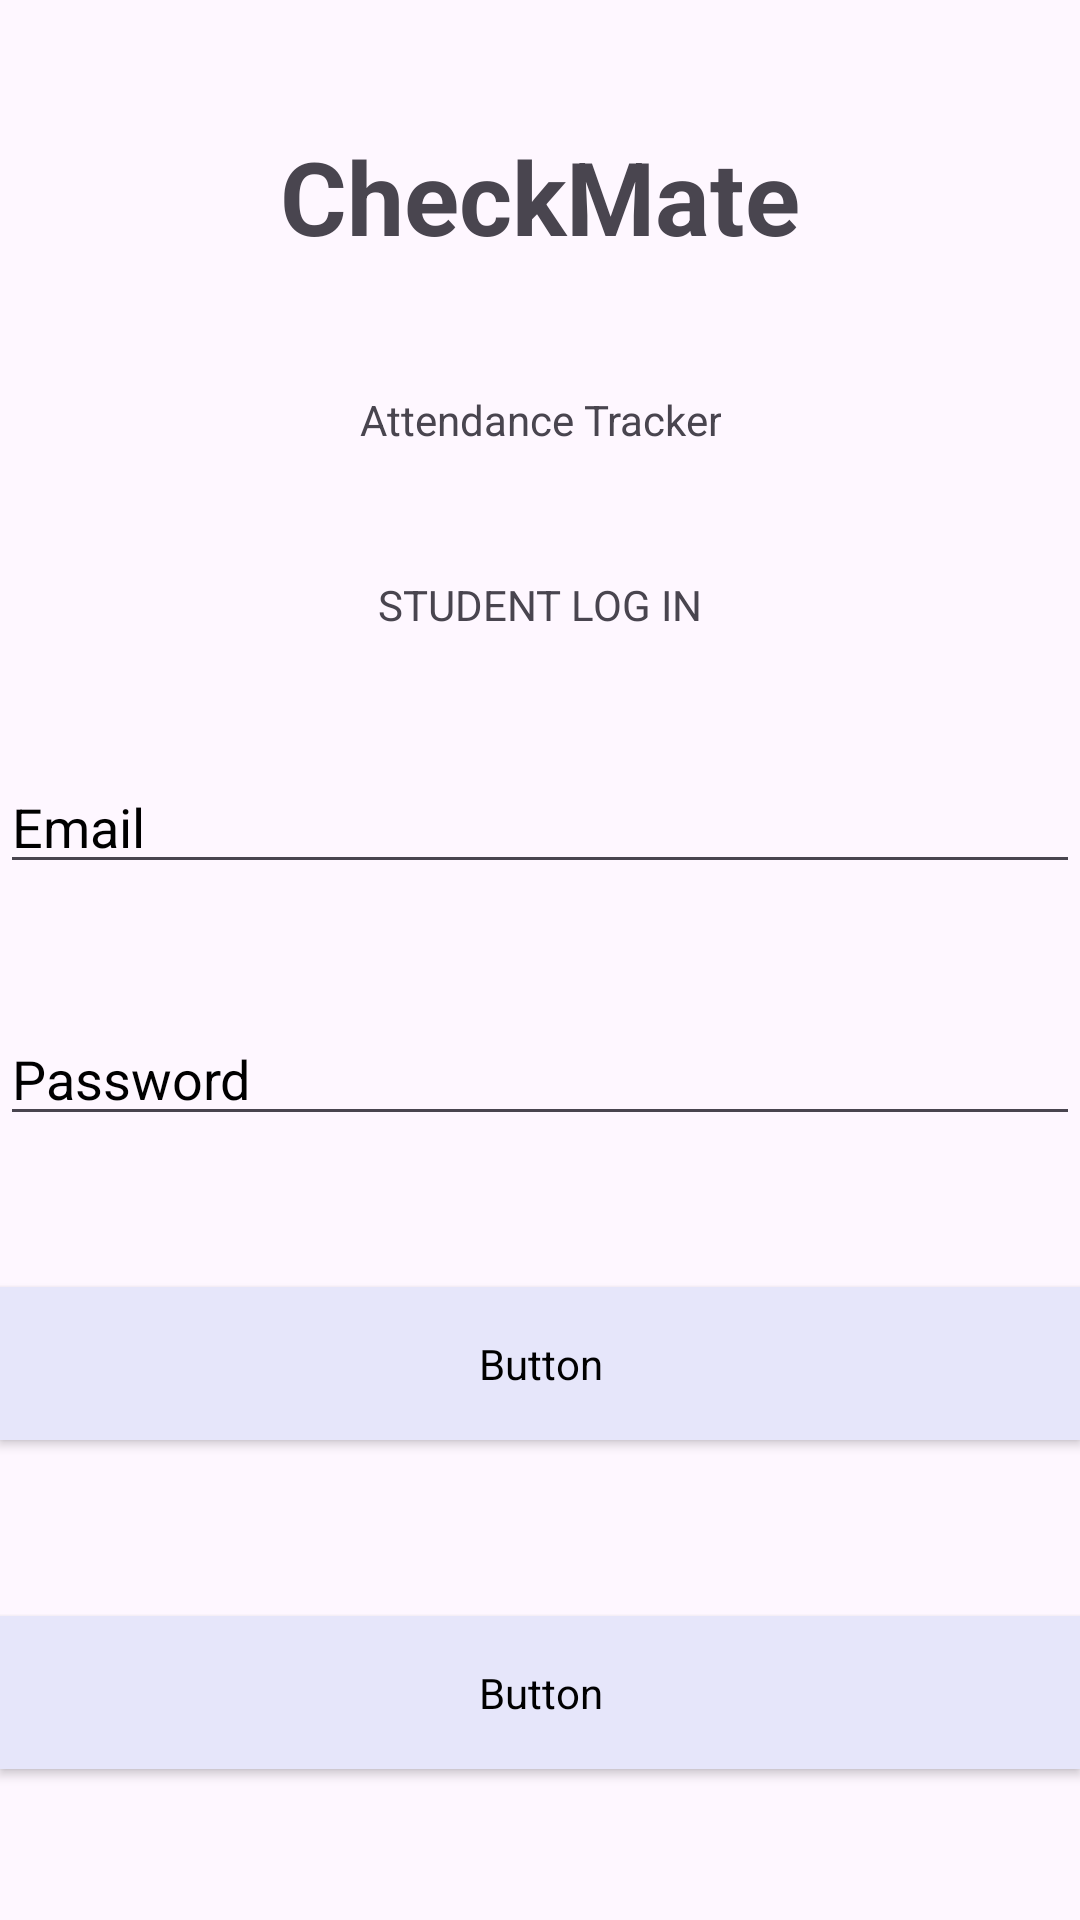

Android layout source for this screen:
<!-- AndroidManifest.xml: application theme Theme.CheckMateApplication -->
<!-- res/layout/activity_student_login.xml -->
<?xml version="1.0" encoding="utf-8"?>
<androidx.constraintlayout.widget.ConstraintLayout xmlns:android="http://schemas.android.com/apk/res/android"
    xmlns:app="http://schemas.android.com/apk/res-auto"
    xmlns:tools="http://schemas.android.com/tools"
    android:id="@+id/main"
    android:layout_width="match_parent"
    android:background="@drawable/student"
    android:layout_height="match_parent"
    tools:context=".StudentLogin">

    <TextView
        android:id="@+id/textView3"
        android:layout_width="wrap_content"
        android:layout_height="wrap_content"
        android:text="CheckMate"
        android:textAlignment="center"
        android:textSize="34sp"
        android:textStyle="bold"
        app:layout_constraintBottom_toTopOf="@+id/textView2"
        app:layout_constraintEnd_toEndOf="parent"
        app:layout_constraintStart_toStartOf="parent"
        app:layout_constraintTop_toTopOf="parent"
        app:layout_constraintVertical_bias="0.2" />

    <TextView
        android:id="@+id/textView2"
        android:layout_width="wrap_content"
        android:layout_height="wrap_content"
        android:text="Attendance Tracker"
        android:textAlignment="center"
        app:layout_constraintBottom_toTopOf="@+id/textView7"
        app:layout_constraintEnd_toEndOf="parent"
        app:layout_constraintStart_toStartOf="parent"
        app:layout_constraintTop_toBottomOf="@+id/textView3"
        app:layout_constraintVertical_bias="0.1" />

    <TextView
        android:id="@+id/textView7"
        android:layout_width="wrap_content"
        android:layout_height="wrap_content"
        android:text="STUDENT LOG IN"
        app:layout_constraintBottom_toTopOf="@+id/txtLogStudUser"
        app:layout_constraintEnd_toEndOf="parent"
        app:layout_constraintStart_toStartOf="parent"
        app:layout_constraintTop_toBottomOf="@+id/textView2"
        app:layout_constraintVertical_bias="0.1" />

    <EditText
        android:id="@+id/txtLogStudUser"
        android:layout_width="0dp"
        android:layout_height="wrap_content"
        android:hint="Email"
        android:textColorHint="@color/black"
        android:inputType="textEmailAddress"
        app:layout_constraintBottom_toTopOf="@+id/txtLogStudPass"
        app:layout_constraintEnd_toEndOf="parent"
        app:layout_constraintStart_toStartOf="parent"
        app:layout_constraintTop_toBottomOf="@+id/textView7"
        app:layout_constraintVertical_bias="0.1" />

    <EditText
        android:id="@+id/txtLogStudPass"
        android:layout_width="0dp"
        android:layout_height="wrap_content"
        android:hint="Password"
        android:textColorHint="@color/black"
        android:inputType="textPassword"
        app:layout_constraintBottom_toTopOf="@+id/btnStudLogin"
        app:layout_constraintEnd_toEndOf="parent"
        app:layout_constraintStart_toStartOf="parent"
        app:layout_constraintTop_toBottomOf="@+id/txtLogStudUser"
        app:layout_constraintVertical_bias="0.1" />

    <Button
        android:id="@+id/btnStudLogin"
        android:layout_width="0dp"
        android:layout_height="wrap_content"
        android:text="LOG IN"
        style= "@style/CustomButton"
        app:layout_constraintBottom_toTopOf="@+id/btnSignUp"
        app:layout_constraintEnd_toEndOf="parent"
        app:layout_constraintStart_toStartOf="parent"
        app:layout_constraintTop_toBottomOf="@+id/txtLogStudPass"
        app:layout_constraintVertical_bias="0.1" />

    <Button
        android:id="@+id/btnSignUp"
        android:layout_width="0dp"
        android:layout_height="wrap_content"
        android:text="SIGN UP"
        style= "@style/CustomButton"
        app:layout_constraintBottom_toBottomOf="parent"
        app:layout_constraintEnd_toEndOf="parent"
        app:layout_constraintStart_toStartOf="parent"
        app:layout_constraintTop_toBottomOf="@+id/btnStudLogin"
        app:layout_constraintVertical_bias="0.1" />

</androidx.constraintlayout.widget.ConstraintLayout>
<!-- resources referenced by this layout -->
<resources>
  <style name="CustomButton" parent="Widget.AppCompat.Button">
          <item name="android:backgroundTint">#E6E6FA</item> 
          <item name="android:padding">16dp</item>
          <item name="android:textColor">#FFFFFF</item>
          <item name="android:textSize">16sp</item>
          <item name="android:layout_width">0dp</item>
          <item name="android:layout_height">wrap_content</item>
          <item name="android:layout_marginTop">8dp</item>
          <item name="android:layout_marginBottom">8dp</item>
          <item name="android:elevation">4dp</item>
          <item name="android:fontFamily">@font/sans_serif_medium</item> 
      </style>
  <style name="Theme.CheckMateApplication" parent="Base.Theme.CheckMateApplication" />
  <style name="Base.Theme.CheckMateApplication" parent="Theme.Material3.DayNight.NoActionBar">
          
          
      </style>
  <!-- not gathered from this repository: default colours our renderer supplied (Android Studio template values) -->
  <color name="black">#FF000000</color>
</resources>
